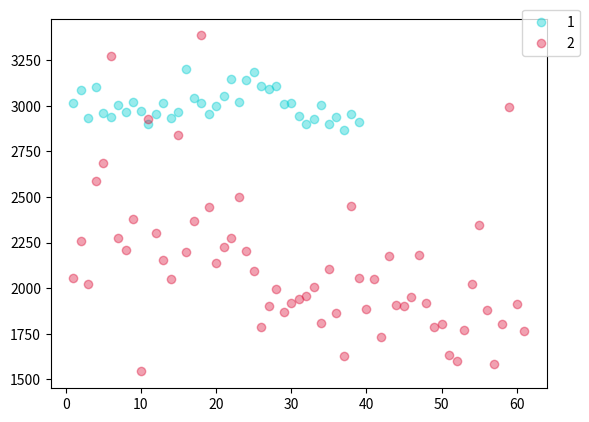

Write Python code to recreate this figure.
import matplotlib.pyplot as plt
l1_1 = [2619.8909261382455, 2681.930880349022, 2765.091159880389, 2694.2201661227527, 2765.7119451498274, 2656.9904800330637, 2611.6966237257384, 2680.892419416646, 2832.8082283192493, 2743.8223171249037, 3051.250784187332, 2595.6004244363717, 2740.712629461303, 2532.6815406298347, 2694.912947888559, 2539.8837840288525, 2689.7916647778916, 2375.3330617865267, 2647.4744663433466, 2378.882799593433, 2639.6348153692607, 2441.503193899634, 2555.028040335439, 2513.905906765896, 2652.091507059542, 2431.3811755596234, 2643.4499225805794, 2519.464285659217, 2542.913128530453, 2454.6919594063224, 2475.392545036339, 2440.5479480958625, 2509.801870610136, 2483.521074340541, 2508.6123424727284, 2506.2937635516714, 2517.00152440949, 2448.505234206677, 2459.976028012796, 2503.9552672790433]
l1_2 = list(range(1,len(l1_1)+1))
l2_1 =[3125.9652637628237, 3078.0351233128245, 2848.034849466858, 2895.760405708505, 3026.262206504309, 2808.2315767761734, 2637.545165193413, 2856.089652814175, 2954.2170188521186, 2919.93102132968, 2732.4775830849608, 2923.9420418498985, 2785.9685145316566, 2715.7994621176917, 3349.0955009956615, 3298.1587601448937, 3013.3959370125517, 3038.1339181169365, 2938.6702039334145, 2857.9139595792726, 2730.042814856511, 2870.307237637105, 2641.6440598056, 2877.5836923602014, 2593.480848076596, 2876.9281748226445, 2748.9637827712145, 3034.031000014183, 2672.2698749824117, 2816.556322296739, 3403.388268692106, 3294.209637439695, 2973.357850390676, 2984.131733700599, 2774.3654780404754, 2889.1427865220685, 2884.552281506825, 2844.2335313495637, 2772.30560718454, 2831.607487648448, 2885.0804483389998, 2884.796158125306, 2654.6988834887816, 2875.9452568192637, 2857.344123407055, 2999.129991210422, 3269.3300768922995, 3099.2742603633615, 3214.105117782267, 2870.56971814537, 2826.6552102261276, 2879.4802542236553, 3213.832783105331, 2761.1428908462262, 2402.728611094575, 2756.549990930987, 3146.461761381878, 2749.3326676000265, 2667.8013016593404, 2787.493008331236, 3226.5203046470556, 2774.546028910067, 3249.58316614455, 3022.3526316593047, 3230.473362696006, 2867.3388094752177, 2962.936169795649, 2860.3717210415757, 3183.872103511438, 2877.3818455048117, 2939.0652927487386, 2874.9847330094003, 3091.7386536195754]
l2_2 =list(range(1,len(l2_1)+1))
l3_1 =[3012.8749804014165, 3083.9614878117386, 2934.871477659432, 3102.722670188786, 2959.6650315118463, 2940.239212631927, 3006.495596448906, 2963.0403259222408, 3018.2084023905527, 2970.4287638332066, 2901.995975023159, 2952.3994174243458, 3013.8955079672414, 2934.464475081996, 2967.824046661028, 3200.8729991310533, 3041.271988233372, 3016.4596708956997, 2954.775134998559, 3000.2410902100773, 3053.892805143081, 3147.897327452319, 3021.1127040104293, 3141.67957310785, 3182.900016569099, 3105.9973378150758, 3092.4808882128996, 3106.3909120550124, 3010.2005550256476, 3013.9480998104314, 2944.4919068311424, 2902.2623548465594, 2926.3427667608103, 3002.6037294842145, 2901.2433342296877, 2940.9124774366496, 2869.5687908891837, 2954.40444669008, 2913.0268400369246]
l3_2 =list(range(1,len(l3_1)+1))
l4_1 =[3000.515008099416, 2992.1940610027955, 2866.7428222657018, 2710.2758136451357, 2965.5809106878683, 2856.1992423789047, 2690.8047864665086, 2803.077908053768, 2863.7582581442957, 3017.42857004855, 2849.887020494439, 2926.8781177859323, 3029.294073901425, 3062.1310344992935, 2783.5852550553323, 2928.208946706645, 2962.304428422302, 2437.8651567716724, 2757.2647133001474, 2364.1129856084954, 2814.0269761423906, 2490.14709796085, 3145.6991927990043, 2373.130040953373, 2792.4456754078883, 2422.9934857715057, 2786.9083140911966, 2461.059420288023, 2779.4886009448533, 2470.9646276259305, 2771.6299230818618, 2293.7809492337074, 2827.23504658292, 2303.4819038535056, 3182.6671668626, 2363.697328420029, 2802.1900164706744, 2354.083637120241, 3166.0684716095057, 2532.532563719353, 2797.0832998067513, 2305.7244557867234, 2744.569095736093, 2216.3269089323194, 2925.2385490064094, 2500.5216514732942, 2765.76398028637, 2876.310344537002, 2797.7835584651352, 2383.3638354577265, 2599.5639693815897, 2210.9657362769753, 2763.5410361067165, 2381.6423481428346, 2835.1723754752447, 2201.5557864364537, 2623.5296719395874, 2502.3737279672796, 2706.3590098094564, 2360.3318538563153, 2609.365319905396, 2286.219588291493, 2651.565589375796, 2386.7576686603447, 2647.7777516277374, 2442.2337440818255, 2522.8363712291057, 2118.6340314206454, 2666.045730994321, 2266.5203114844403, 2827.904171948655, 2384.2310882802767, 2702.471334349818, 2329.325961307176, 2619.6517726694724, 2190.282641014156, 2626.6835199132915, 2598.1412245495444, 2534.8657110239355]
l4_2 =list(range(1,len(l4_1)+1))
l5_1 =[2929.334990684043, 3002.3549831952496, 2988.5565507388364, 3011.404638757669, 3001.007518481077, 3025.934976245393, 3054.3271475323354, 3003.4710895004687, 3095.1689923778413, 3014.5178605849887, 2962.569988042045, 2841.0483853284513, 2940.663053578531, 2860.6139346648106, 2818.175590725054, 2848.382435161038, 2901.693520244138, 2898.681889294618, 2814.9162734325005, 2938.088783473461, 2863.0687151865513, 2855.3187362995027, 2855.871903523927, 2810.8360638421127, 2960.8038883985205, 3050.384139896623, 3007.6549831714233, 2856.950079668511, 2838.2522590792355, 2868.9009209007763, 2845.7817656555794, 2966.1519311131783, 2853.3887253423386, 2823.5626423518975, 2878.5166953094217, 2890.9452674580166, 2885.3796863399543, 2902.561801200738, 2858.4246162140976, 2931.1922079422575, 2980.5581229461077, 2997.467169561422, 3023.6842698653218, 2857.5340652645737, 2676.987733419016, 2510.4472027804154, 2588.906986517335, 2520.3000924653093, 2545.1924859466085, 2476.604411063577, 2574.8837325658765, 2404.995763612517, 2503.799978614441]
l5_2 =list(range(1,len(l5_1)+1))
l6_1 =[2058.247071198762, 2258.3034933146705, 2024.3261413907194, 2585.141005807736, 2685.7070728383555, 3274.0869089062767, 2273.22808624103, 2208.256722229599, 2377.9890442807814, 1543.0981899952928, 2929.364773354079, 2299.6779898733794, 2151.778775212534, 2050.7641345976617, 2841.118130545101, 2197.5637884812018, 2367.897428478595, 3385.2642079228985, 2444.9619176713845, 2138.904721620252, 2223.3811978456356, 2274.238536116048, 2500.527565295586, 2203.564444833663, 2095.4601490458035, 1788.6857167098997, 1902.858031683972, 1996.8421475607902, 1871.9077062336005, 1919.5009504822108, 1939.4265642836206, 1954.5089004668744, 2004.8557102966015, 1811.3108440095393, 2102.839348661463, 1865.6126277012584, 1629.5941324413582, 2450.986645875514, 2055.598104820759, 1884.6871942030339, 2050.9933902130206, 1734.6738246883588, 2174.3553592916437, 1907.4749393152551, 1899.8361972067, 1953.8426339134744, 2184.2135670432626, 1918.6561563268956, 1787.0634347138246, 1800.745465454819, 1634.1911608405799, 1599.0113256576342, 1771.4518566635843, 2024.8124564746395, 2345.8491698860144, 1878.732836629414, 1583.0893832416182, 1803.4536461838143, 2991.1677767284586, 1915.3110062544333, 1765.2527619699215]
l6_2 =list(range(1,len(l6_1)+1))
l7_1 =[2640.1989936497266, 2907.6639253393364, 2888.1744916880693, 2396.780159674658, 2741.1835961502507, 2386.746321030449, 2670.525686658519, 3040.3714714829307, 2889.290349610034, 3041.6750473466714, 3017.736334646742, 3023.2693826870127, 2721.1738105911586, 2251.396830346604, 2723.0076021095097, 2436.009111767237, 2765.888479539441, 2507.7263953091883, 2936.4817583388167, 2439.4408069990977, 2817.744221377752, 2961.876154157591, 2753.1937415496654, 2768.7013152857976, 2886.7734792996202, 2624.920492305935, 2891.8269742727716, 2447.21438807001, 2575.76958656973, 2474.532818623166, 2557.2938853491364, 2930.1442195800487, 2830.7839179195826, 3019.576564855752, 2888.0471108184734, 2502.171859241294, 2810.5568951192195, 2407.7317980681923, 2738.9297929163017, 2793.5599370149152, 2865.0868569377913, 2566.795125450212, 2954.2248448282185]
l7_2 =list(range(1,len(l7_1)+1))
l8_1 =[2205.977297973577, 2173.766421159292, 2702.5955059278135, 2791.9835542669775, 2592.0029077298404, 2145.9838477351996, 2556.6297594053535, 3052.515371657244, 3146.4663654835454, 2684.8451904754106, 2265.2661258352096, 2457.2793187871507, 2396.1925727047787, 3255.8598983145794, 1756.4450358675558, 1069.868165881983, 630.8944224285495, 2594.7594518289825, 2679.9784339373487, 2866.5411476297963, 3152.360322571708, 2248.30901909548, 2787.263752024598, 2375.7930115919467, 2539.250554921447, 2905.65983526234, 3176.6866203850086, 2542.010035853486, 2455.7125644910216, 2925.7614088485407, 838.071918726071, 691.2345968642165, 661.6756622343759, 2283.5825894094987, 2893.8769823119383, 3070.8141626034208, 2016.6788651488826, 3262.188721740334, 2316.5918384129036, 2200.892957130884, 1850.069987087673, 1334.0508717385246, 1910.1978398254466, 2474.0727064131133, 2962.09388464155, 1819.4565507536386, 1900.1871764722523, 3282.640819995627, 2184.808751983047, 2449.3655023531674, 1218.0796800768392, 3073.335780519562, 2310.917671066352, 2097.8211790093505, 2331.1889900142323]
l8_2 =list(range(1,len(l8_1)+1))
l9_1 =[2256.178115581513, 2817.05890073276, 2367.6812009482023, 2843.187604556689, 2459.60198649997, 3012.757318944147, 2355.650922849659, 2254.8526922693422, 2008.3495368033978, 1965.0891460306455, 1843.3428581278959, 2044.4238795734645, 2572.91242660739, 2738.8763016814505, 2089.3681528007223, 2092.323385868003, 2162.111814198418, 2080.261713202067, 3019.339587006528, 1921.5614669816055, 2487.6200135406084, 2615.432704353348, 2450.666770734467, 2507.190574077635, 1941.1452118859265, 2061.042934629263, 1794.6866572778013, 2199.376824925443, 2271.9605453935073, 2140.942423207535, 2171.8218761659086, 2134.0236241089397, 2073.0420688962136, 2032.2663247722521, 2196.2002259496076, 2688.603035408885, 2715.946589927552, 2010.5475118166112, 1862.2027409307127, 1619.6096857752675, 1465.8054072549303, 1728.5306226663754, 2844.210848816219, 2405.319630276395, 2962.239843715724, 2876.310390361607, 2280.2290695914135, 2067.4702291348613, 2325.542460190991, 2456.510558278481, 2985.579909874563, 2082.2316479866427, 2994.539396667598, 2770.6935161429724, 2555.6082420948524, 2358.8130446281016, 2316.0003581106002, 2132.0530211192663, 2128.8632761788176, 2919.2288783499826, 2469.336726643911, 2618.8337102501605, 2565.124740828157, 2327.768089528029, 2326.914526113572]
l9_2 =list(range(1,len(l9_1)+1))
l10_1 =[2762.347226267043, 3505.5693849310073, 2242.709175282189, 2973.057469676157, 2562.4783196875055, 1279.838823014807, 2799.3910270323972, 1807.8284398507528, 2005.4764120751263, 2653.49920553199, 2010.6330034467012, 1944.1566960486036, 2147.4344596253923, 2234.7072723716033, 1887.3608175399788, 2343.9231285872215, 1828.3706268494211, 2095.628050581122, 2402.44862621279, 2163.8767091636623, 1502.4619721950883, 2385.7673872645387, 1850.3264831513206, 1881.8182497058754, 2805.1244265412256, 1474.056326080987, 2142.1859587392446, 1996.7510059242102, 3209.8790576515607, 2360.175199630995, 2455.5906914123047, 1966.8390172928634, 2729.9996788842213, 2635.969240615174, 2553.7589028189486, 2734.811827682424]
l10_2 =list(range(1,len(l10_1)+1))

import numpy as np
# area = np.pi * 4**2
colors1 = '#00CED1' #点的颜色
colors2 = '#DC143C'
# plt.scatter(l1_2,l1_1, c=colors1, alpha=0.4, label='1')
# plt.scatter(l2_2,l2_1, c=colors1, alpha=0.4, label='2')
plt.scatter(l3_2,l3_1, c=colors1, alpha=0.4, label='1')
# plt.scatter(l4_2,l4_1, c=colors1, alpha=0.4, label='4')
# plt.scatter(l5_2,l5_1, c=colors1, alpha=0.4, label='5')
plt.scatter(l6_2,l6_1, c=colors2, alpha=0.4, label='2')
# plt.scatter(l7_2,l7_1, c=colors2, alpha=0.4, label='7')
# plt.scatter(l8_2,l8_1, c=colors2, alpha=0.4, label='8')
# plt.scatter(l9_2,l9_1, c=colors2, alpha=0.4, label='9')
# plt.scatter(l10_2,l10_1, c=colors2, alpha=0.4, label='10')
plt.legend( loc = (0.95, 0.9))

plt.show()#这个智障的编辑